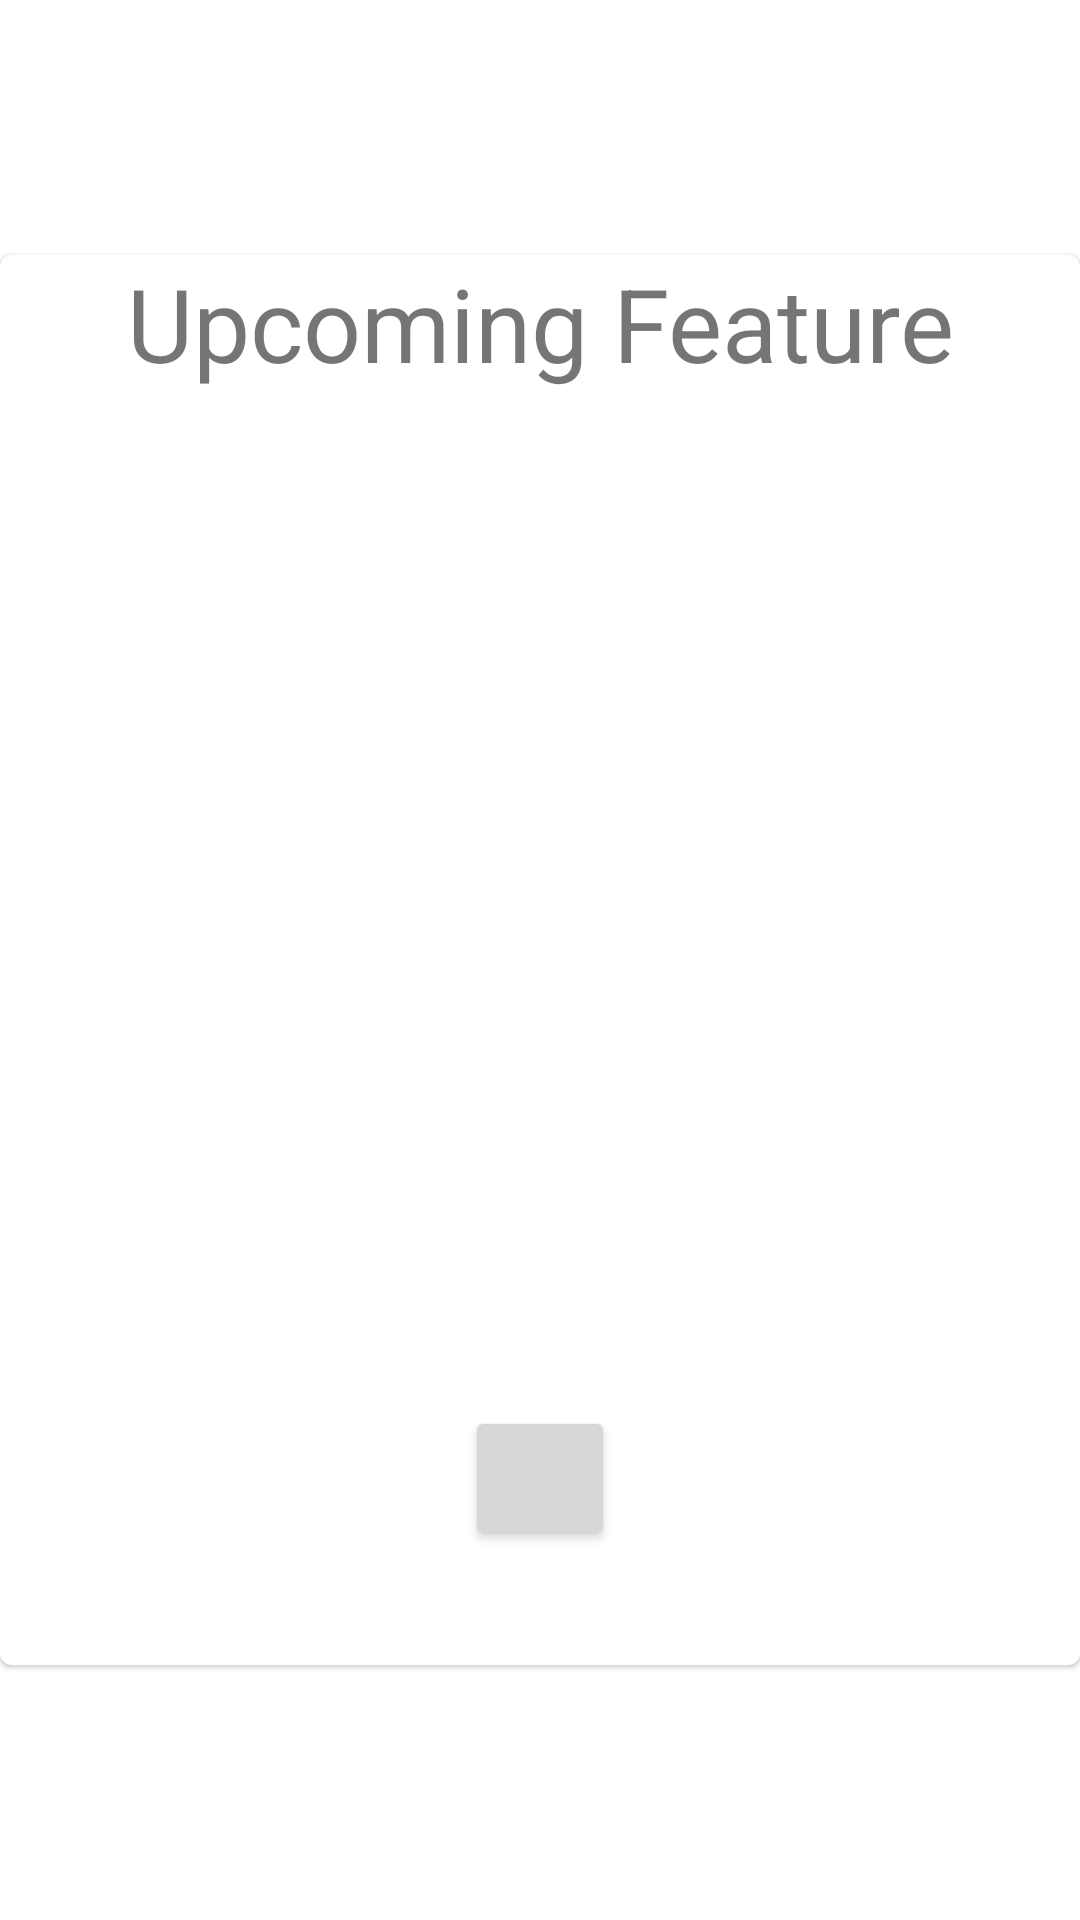

Android layout source for this screen:
<!-- AndroidManifest.xml: application theme Theme.GeoGalleryProject -->
<!-- res/layout/fragment_dialog.xml -->
<?xml version="1.0" encoding="utf-8"?>
<androidx.constraintlayout.widget.ConstraintLayout xmlns:android="http://schemas.android.com/apk/res/android"
    xmlns:app="http://schemas.android.com/apk/res-auto"
    xmlns:tools="http://schemas.android.com/tools"
    android:id="@+id/frameLayout"
    android:layout_width="match_parent"
    android:layout_height="match_parent"
    tools:context=".view.main.DialogFragment">

    <com.google.android.material.card.MaterialCardView
        android:id="@+id/cardViewInfo"
        android:layout_width="0dp"
        android:layout_height="470dp"
        app:layout_constraintBottom_toBottomOf="parent"
        app:layout_constraintEnd_toEndOf="parent"
        app:layout_constraintHorizontal_bias="0.5"
        app:layout_constraintStart_toStartOf="parent"
        app:layout_constraintTop_toTopOf="parent"
        app:strokeColor="#FFFFFF"
        app:strokeWidth="1dp">

        <LinearLayout
            android:layout_width="match_parent"
            android:layout_height="match_parent"
            android:layout_gravity="center"
            android:gravity="center"
            android:orientation="vertical">

            <TextView
                android:id="@+id/textView2"
                android:layout_width="match_parent"
                android:layout_height="wrap_content"
                android:layout_gravity="center"
                android:gravity="center"
                android:text="Upcoming Feature"
                android:textSize="34sp" />

            <ImageView
                android:id="@+id/photo_dialog_fragment"
                android:layout_width="match_parent"
                android:layout_height="300dp"
                tools:src="@tools:sample/avatars" />

            <LinearLayout
                android:layout_width="match_parent"
                android:layout_height="match_parent"
                android:gravity="center"
                android:orientation="horizontal">

                <Button
                    android:id="@+id/add_fav"
                    android:layout_width="50dp"
                    android:layout_height="wrap_content"
                    android:textColor="#000000"
                    app:icon="@drawable/ic_baseline_star_border_24"
                    app:iconTint="#070707"
                    app:strokeColor="#838383" />
            </LinearLayout>

        </LinearLayout>
    </com.google.android.material.card.MaterialCardView>
</androidx.constraintlayout.widget.ConstraintLayout>
<!-- resources referenced by this layout -->
<resources>
  <style name="Theme.GeoGalleryProject" parent="Theme.MaterialComponents.Light">
          
          <item name="colorPrimary">#FFFFFF</item>
          <item name="colorPrimaryVariant">@color/purple_700</item>
  
          <item name="colorOnPrimary">@color/white</item>
          <item name="android:textColorPrimary">#000000</item>
          
          <item name="colorSecondary">@color/teal_200</item>
          <item name="colorSecondaryVariant">@color/teal_700</item>
          <item name="colorOnSecondary">@color/black</item>
          
          <item name="android:statusBarColor" tools:targetApi="l">#FFFFFF</item>
          <item name="android:windowLightStatusBar" tools:targetApi="m">true</item>
          
          <item name="floatingActionButtonStyle">@style/FloatingActionButtonStyle</item>
      </style>
  <color name="purple_700">#FF3700B3</color>
  <color name="white">#FFFFFFFF</color>
  <color name="teal_200">#FF03DAC5</color>
  <color name="teal_700">#FF018786</color>
  <color name="black">#FF000000</color>
  <style name="FloatingActionButtonStyle" parent="Widget.Design.FloatingActionButton">
          <item name="shapeAppearanceOverlay">@style/FabShapeStyle</item>
      </style>
  <style name="FabShapeStyle" parent="ShapeAppearance.MaterialComponents.SmallComponent">
  
          <item name="cornerFamilyTopRight">rounded</item>
          <item name="cornerFamilyTopLeft">rounded</item>
          <item name="cornerFamilyBottomLeft">rounded</item>
          <item name="cornerFamilyBottomRight">rounded</item>
          <item name="cornerSizeTopRight">20dp</item>
          <item name="cornerSizeTopLeft">20dp</item>
          <item name="cornerSizeBottomLeft">20dp</item>
          <item name="cornerSizeBottomRight">20dp</item>
          </style>
</resources>
